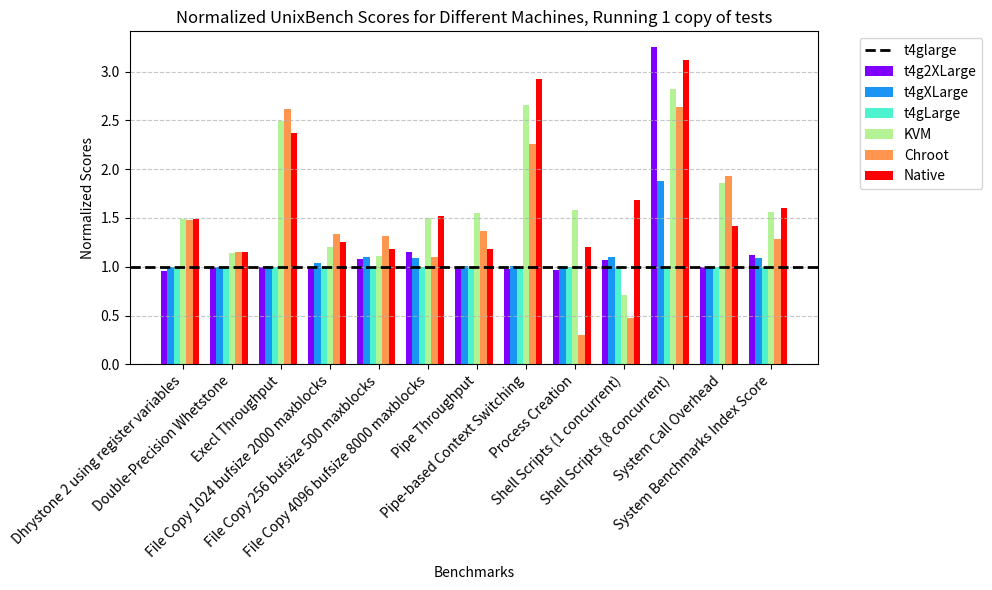

Write Python code to recreate this figure.
import matplotlib.pyplot as plt
import numpy as np

# Machines
machines = ['t4g2XLarge','t4gXLarge', 't4gLarge', 'KVM', 'Chroot', 'Native']

# Benchmarks
benchmarks = [
    'Dhrystone 2 using register variables',
    'Double-Precision Whetstone',
    'Execl Throughput',
    'File Copy 1024 bufsize 2000 maxblocks',
    'File Copy 256 bufsize 500 maxblocks',
    'File Copy 4096 bufsize 8000 maxblocks',
    'Pipe Throughput',
    'Pipe-based Context Switching',
    'Process Creation',
    'Shell Scripts (1 concurrent)',
    'Shell Scripts (8 concurrent)',
    'System Call Overhead',
    'System Benchmarks Index Score'
]

# Data for each machine's benchmark scores
data = {
    't4g2XLarge':[
        3234.8, 1307.4, 475.7, 1925.3, 1468.1, 3092.3, 
        1060.5, 105.0, 321.1, 1598.5, 7153.3, 609.1, 1131.0
    ],
    't4gXLarge': [
        3385.1, 1307.7, 483.6, 2002.5, 1505.4, 2925.8,
        1069.0, 108.7, 336.0, 1654.6, 4126.3, 610.1, 1098.0
    ],
    't4gLarge': [
        3394.1, 1307.2, 478.8, 1925.3, 1366.9, 2689.8,
        1063.3, 107.9, 332.6, 1502.2, 2201.6, 609.6, 1012.2
    ],
    'KVM': [
        5040.7, 1497.0, 1192.6, 2323.7, 1516.0, 4022.8,
        1653.4, 286.3, 524.9, 1062.4, 6220.0, 1133.4, 1577.4
    ],
    'Chroot': [
        5009.1, 1505.1, 1253.3, 2561.5, 1795.8, 2970.0,
        1449.2, 243.1, 100.2, 715.0, 5803.5, 1179.0, 1295.3
    ],
    'Native': [
        5047.6, 1502.8, 1135.6, 2408.1, 1610.7, 4082.3,
        1251.7, 315.8, 398.5, 2532.2, 6867.1, 864.2, 1618.4
    ]
}

# Normalize data relative to t4gLarge
t4gLarge_scores = data['t4gLarge']
normalized_data = {machine: [score / t4gLarge for score, t4gLarge in zip(scores, t4gLarge_scores)]
                   for machine, scores in data.items()}

# Set up colors for each machine
colors = plt.cm.rainbow(np.linspace(0, 1, len(machines)))

# Create a bar graph
plt.figure(figsize=(10, 6))

bar_width = 0.15  # Width of each bar
x_indices = np.arange(len(benchmarks))

p = np.linspace(0, 2, len(x_indices))
for idx, machine in enumerate(machines):
    normalized_scores = normalized_data[machine]
    plt.bar(x_indices + idx * (bar_width) + p, normalized_scores, bar_width, color=colors[idx], label=machine)

plt.axhline(y=1, color='black', linestyle='--', label='t4glarge', linewidth=2)  # Horizontal line at y=1
plt.xticks(x_indices + (len(machines) / 2) * bar_width + p, benchmarks, rotation=45, ha='right')
plt.ylabel('Normalized Scores')
plt.xlabel('Benchmarks')
plt.title('Normalized UnixBench Scores for Different Machines, Running 1 copy of tests')
plt.legend(bbox_to_anchor=(1.05, 1), loc='upper left')
plt.grid(True, axis='y', linestyle='--', alpha=0.7)  # Add grid lines
plt.tight_layout()

# Display the graph
plt.show()
